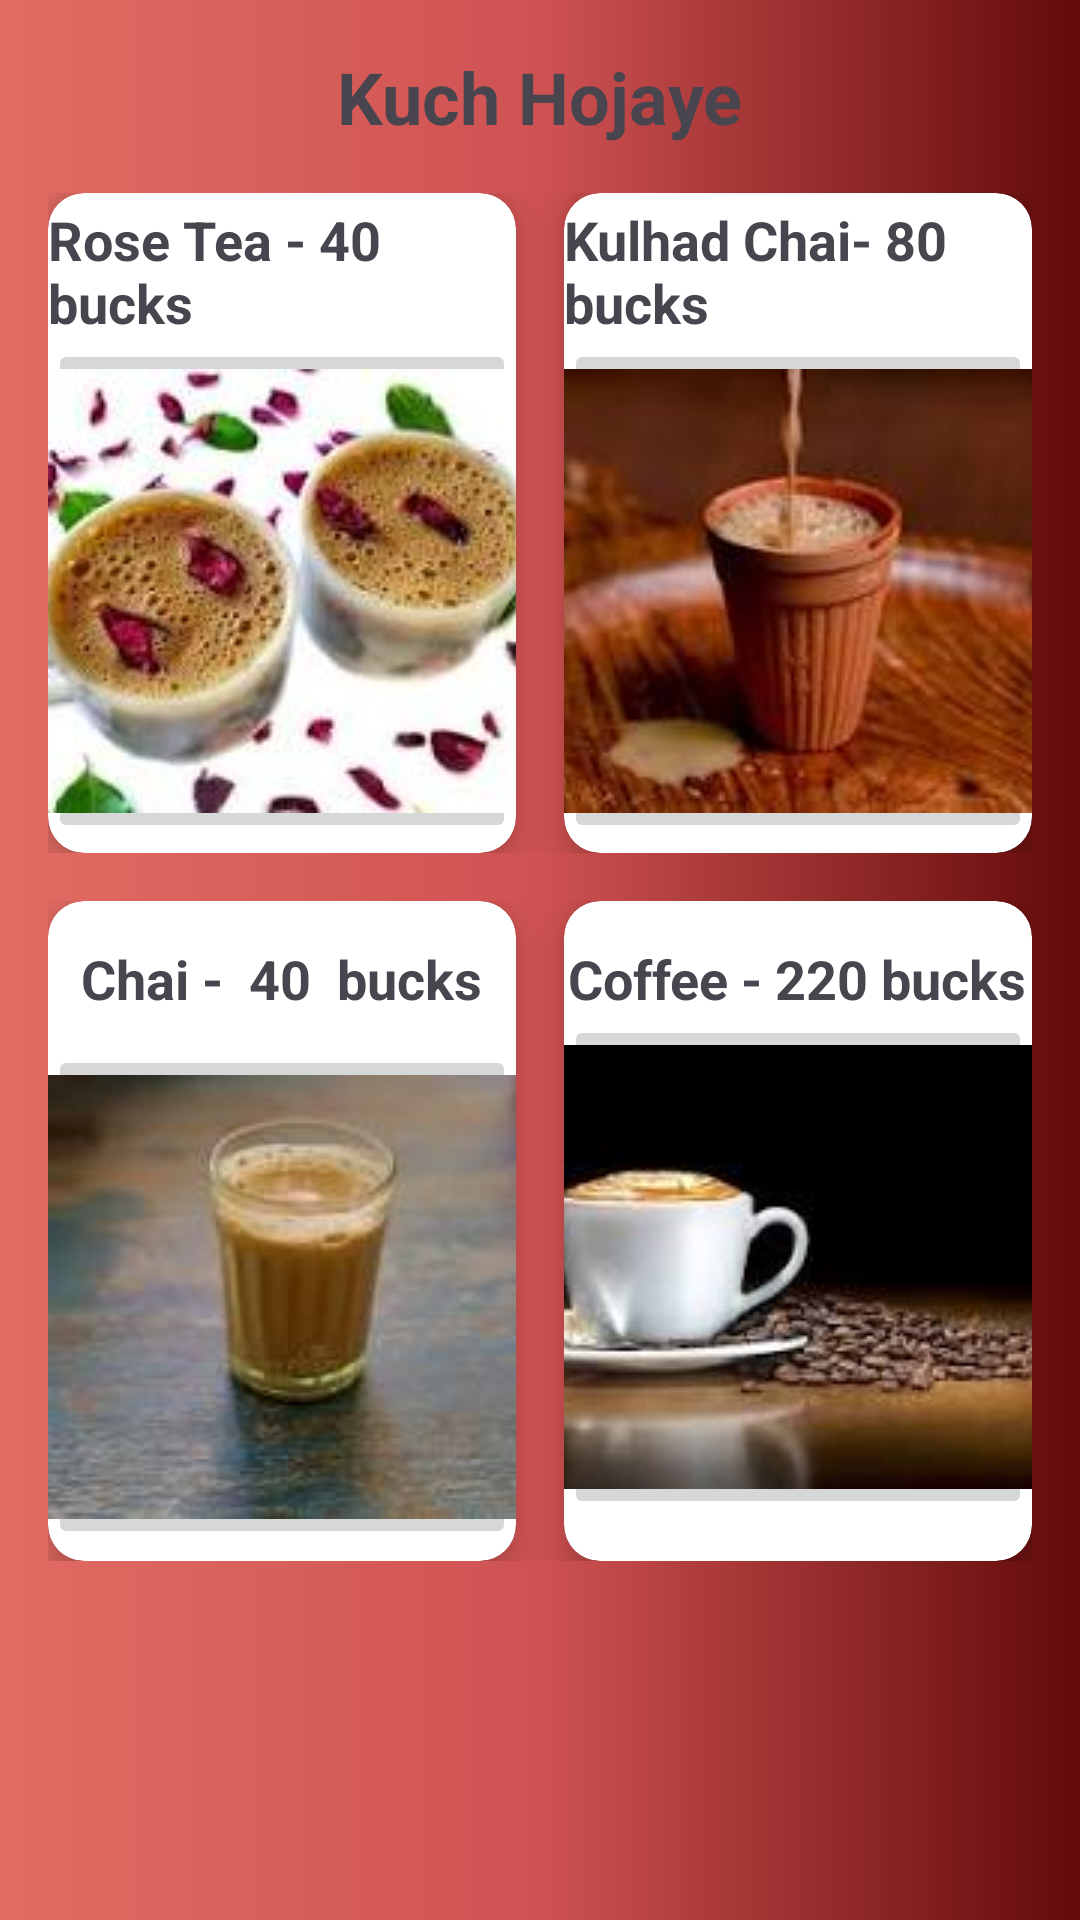

Layout XML and referenced resources for this Android screen:
<!-- AndroidManifest.xml: application theme Theme.ChowChain -->
<!-- res/layout/activity_main9.xml -->
<?xml version="1.0" encoding="utf-8"?>
<androidx.constraintlayout.widget.ConstraintLayout xmlns:android="http://schemas.android.com/apk/res/android"
    xmlns:app="http://schemas.android.com/apk/res-auto"
    xmlns:tools="http://schemas.android.com/tools"
    android:id="@+id/main"
    android:layout_width="match_parent"
    android:layout_height="match_parent"
    tools:context=".MainActivity9"
    android:background="@drawable/background">

    <ScrollView
        android:layout_width="match_parent"
        android:layout_height="match_parent"
        app:layout_constraintTop_toTopOf="parent"
        app:layout_constraintBottom_toBottomOf="parent">

        <LinearLayout
            android:layout_width="match_parent"
            android:layout_height="wrap_content"
            android:orientation="vertical"
            android:padding="16dp">

            <TextView
                android:layout_width="wrap_content"
                android:layout_height="wrap_content"
                android:layout_gravity="center"
                android:paddingBottom="16dp"
                android:text="Kuch Hojaye"
                android:textSize="24sp"
                android:textStyle="bold" />

            <LinearLayout
                android:layout_width="match_parent"
                android:layout_height="wrap_content"
                android:layout_marginBottom="16dp"
                android:orientation="horizontal"
                android:weightSum="2">

                <androidx.cardview.widget.CardView
                    android:id="@+id/cardView1"
                    android:layout_width="0dp"
                    android:layout_height="220dp"
                    android:layout_marginEnd="8dp"
                    android:layout_weight="1"
                    app:cardCornerRadius="12dp"
                    app:cardElevation="8dp">

                    <LinearLayout
                        android:layout_width="match_parent"
                        android:layout_height="match_parent"
                        android:gravity="center"
                        android:orientation="vertical">

                        <TextView
                            android:id="@+id/trose"
                            android:layout_width="wrap_content"
                            android:layout_height="wrap_content"
                            android:text="Rose Tea - 40 bucks"
                            android:textSize="18sp"
                            android:textStyle="bold" />

                        <ImageButton
                            android:id="@+id/image1"
                            android:layout_width="wrap_content"
                            android:layout_height="wrap_content"
                            app:srcCompat="@drawable/rose" />

                    </LinearLayout>
                </androidx.cardview.widget.CardView>

                <androidx.cardview.widget.CardView
                    android:id="@+id/cardView2"
                    android:layout_width="0dp"
                    android:layout_height="220dp"
                    android:layout_marginStart="8dp"
                    android:layout_weight="1"
                    app:cardCornerRadius="12dp"
                    app:cardElevation="8dp">

                    <LinearLayout
                        android:layout_width="match_parent"
                        android:layout_height="match_parent"
                        android:gravity="center"
                        android:orientation="vertical">

                        <TextView
                            android:id="@+id/tkulhad"
                            android:layout_width="wrap_content"
                            android:layout_height="wrap_content"
                            android:text="Kulhad Chai- 80 bucks"
                            android:textSize="18sp"
                            android:textStyle="bold" />

                        <ImageButton
                            android:id="@+id/image2"
                            android:layout_width="wrap_content"
                            android:layout_height="wrap_content"
                            app:srcCompat="@drawable/mitti" />

                    </LinearLayout>
                </androidx.cardview.widget.CardView>
            </LinearLayout>

            <LinearLayout
                android:layout_width="match_parent"
                android:layout_height="wrap_content"
                android:orientation="horizontal"
                android:weightSum="2">

                <androidx.cardview.widget.CardView
                    android:id="@+id/cardView3"
                    android:layout_width="0dp"
                    android:layout_height="220dp"
                    android:layout_marginEnd="8dp"
                    android:layout_weight="1"
                    app:cardCornerRadius="12dp"
                    app:cardElevation="8dp">

                    <LinearLayout
                        android:layout_width="match_parent"
                        android:layout_height="match_parent"
                        android:gravity="center"
                        android:orientation="vertical">

                        <TextView
                            android:id="@+id/tchai"
                            android:layout_width="wrap_content"
                            android:layout_height="wrap_content"
                            android:text="Chai -  40  bucks"
                            android:padding="10dp"

                            android:textSize="18sp"
                            android:textStyle="bold" />

                        <ImageButton
                            android:id="@+id/image3"
                            android:layout_width="wrap_content"
                            android:layout_height="wrap_content"
                            app:srcCompat="@drawable/normal" />

                    </LinearLayout>
                </androidx.cardview.widget.CardView>

                <androidx.cardview.widget.CardView
                    android:id="@+id/cardView4"
                    android:layout_width="0dp"
                    android:layout_height="220dp"
                    android:layout_marginStart="8dp"
                    android:layout_weight="1"
                    app:cardCornerRadius="12dp"
                    app:cardElevation="8dp">

                    <LinearLayout
                        android:layout_width="match_parent"
                        android:layout_height="match_parent"
                        android:gravity="center"
                        android:orientation="vertical">

                        <TextView
                            android:id="@+id/tcof"
                            android:layout_width="wrap_content"
                            android:layout_height="wrap_content"
                            android:text="Coffee - 220 bucks"
                            android:textSize="18sp"
                            android:textStyle="bold" />

                        <ImageButton
                            android:id="@+id/image4"
                            android:layout_width="wrap_content"
                            android:layout_height="wrap_content"
                            app:srcCompat="@drawable/ciffee" />

                    </LinearLayout>
                </androidx.cardview.widget.CardView>
            </LinearLayout>

        </LinearLayout>
    </ScrollView>
</androidx.constraintlayout.widget.ConstraintLayout>
<!-- resources referenced by this layout -->
<resources>
  <!-- drawable background (drawable) -->
  <?xml version="1.0" encoding="utf-8"?>
  <selector xmlns:android="http://schemas.android.com/apk/res/android">
      <item>
          <shape android:shape="rectangle">
              <gradient
                  android:startColor="#E16C63"
                  android:centerColor="#CF5252"
                  android:endColor="#630A0A">
  
              </gradient>
          </shape>
      </item>
  
  </selector>
  <!-- drawable ciffee: jpg bitmap (drawable, 4399 bytes) -->
  <!-- drawable mitti: jpg bitmap (drawable, 5034 bytes) -->
  <!-- drawable normal: jpg bitmap (drawable, 3470 bytes) -->
  <!-- drawable rose: jpg bitmap (drawable, 9098 bytes) -->
  <style name="Theme.ChowChain" parent="Base.Theme.ChowChain" />
  <style name="Base.Theme.ChowChain" parent="Theme.Material3.DayNight.NoActionBar">
          
          
      </style>
</resources>
